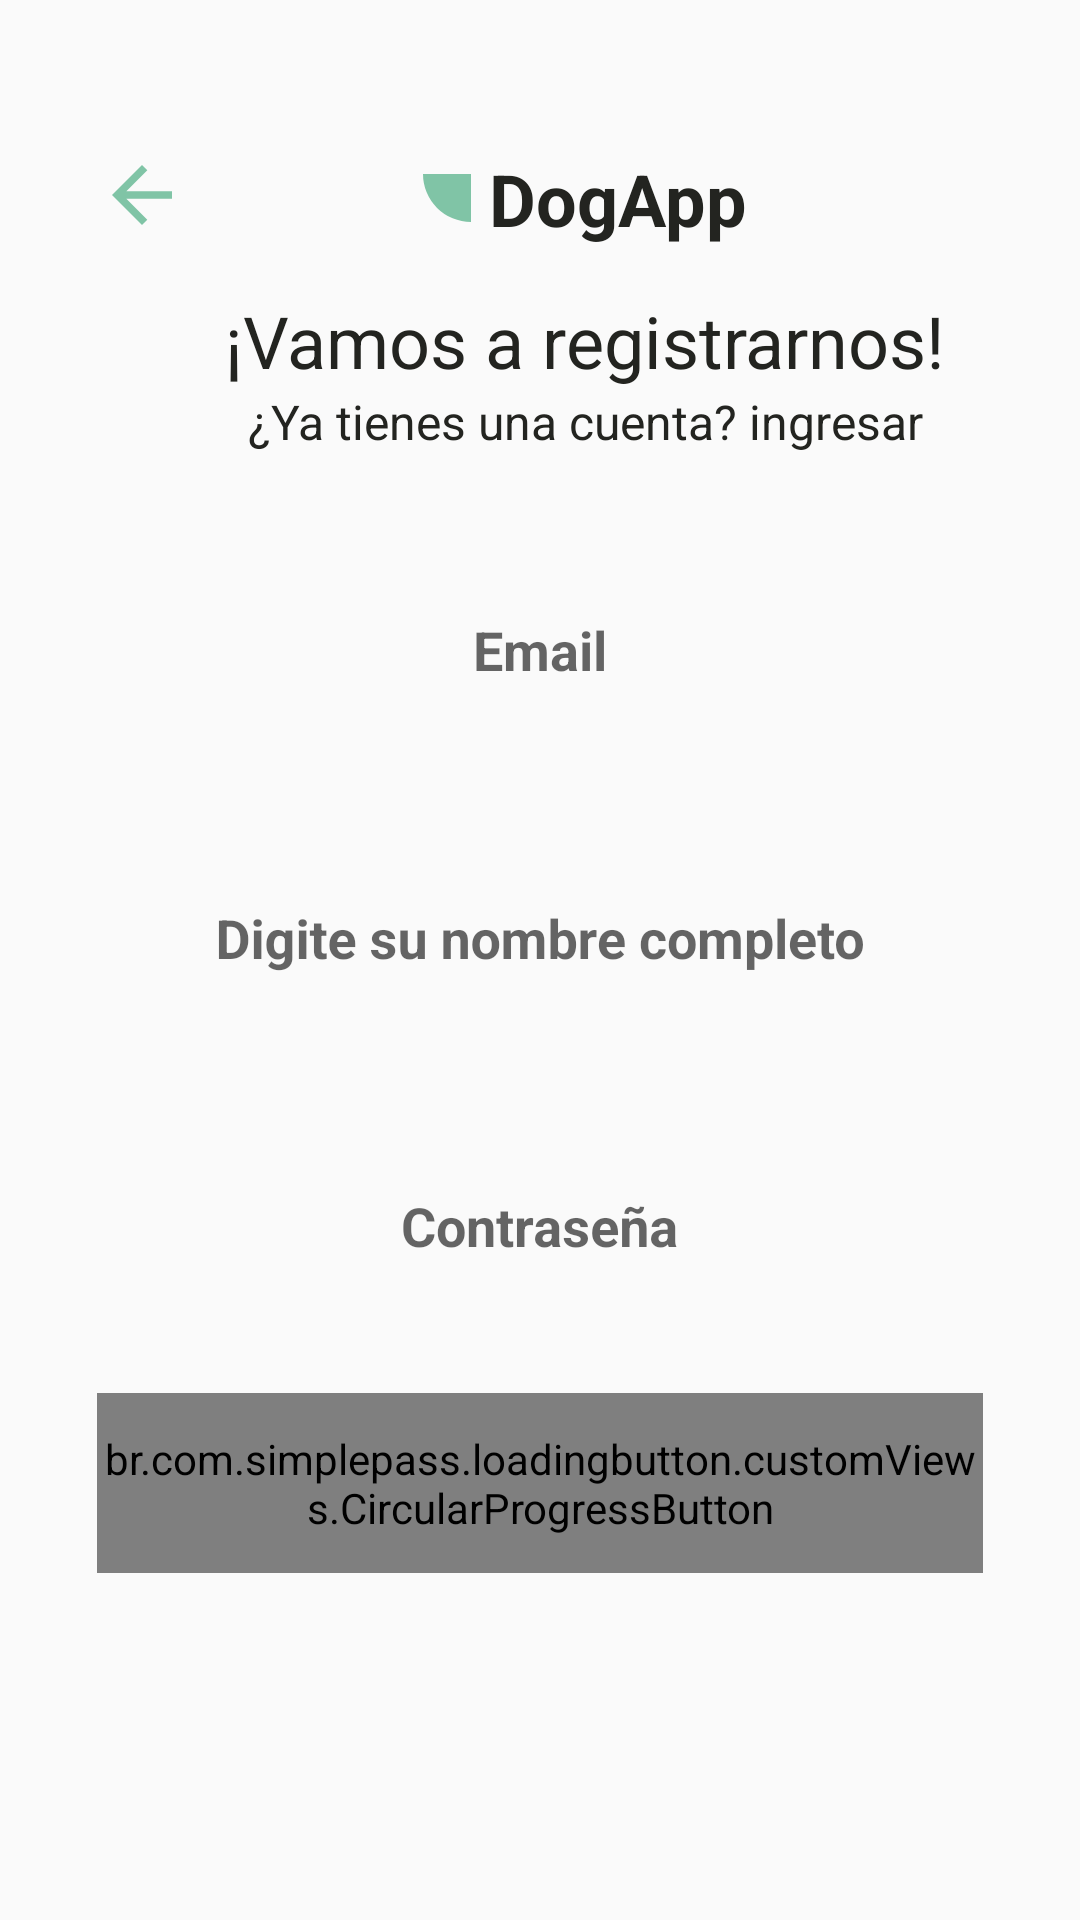

Reconstruct the res/layout file that produces this screen, plus the resources it refers to.
<!-- AndroidManifest.xml: application theme Theme.DogApp -->
<!-- res/layout/fragment_register.xml -->
<?xml version="1.0" encoding="utf-8"?>
<FrameLayout xmlns:android="http://schemas.android.com/apk/res/android"
    xmlns:app="http://schemas.android.com/apk/res-auto"
    android:layout_width="match_parent"
    android:layout_height="match_parent">

    <androidx.constraintlayout.widget.ConstraintLayout
        android:layout_width="match_parent"
        android:layout_height="match_parent">

        <ImageView
            android:id="@+id/imageArrowRegister"
            android:layout_width="@dimen/dimen_layout_width"
            android:layout_height="@dimen/dimen_layout_height"
            android:layout_marginTop="@dimen/space_large"
            android:contentDescription="@string/back_image"
            android:src="@drawable/ic_back"
            app:layout_constraintStart_toStartOf="@+id/guidelineRegisterLeft"
            app:layout_constraintTop_toTopOf="parent" />

        <TextView
            android:id="@+id/tvAppName"
            style="@style/TextColor"
            android:layout_width="wrap_content"
            android:layout_height="wrap_content"
            android:layout_marginTop="@dimen/space_large"
            android:drawablePadding="@dimen/drawable_padding"
            android:text="@string/app_name"
            android:textSize="@dimen/text_medium_large"
            android:textStyle="bold"
            app:drawableStartCompat="@drawable/ic_shape"
            app:layout_constraintEnd_toStartOf="@+id/guidelineRegisterRight"
            app:layout_constraintStart_toEndOf="@+id/imageArrowRegister"
            app:layout_constraintTop_toTopOf="parent" />

        <TextView
            android:id="@+id/tvLetsRegister"
            style="@style/TextColor"
            android:layout_width="wrap_content"
            android:layout_height="wrap_content"
            android:layout_marginTop="@dimen/space_medium"
            android:text="@string/goRegister"
            android:textSize="@dimen/text_medium_large"
            app:layout_constraintEnd_toEndOf="@id/tvAppName"
            app:layout_constraintStart_toStartOf="@id/tvAppName"
            app:layout_constraintTop_toBottomOf="@id/tvAppName" />

        <TextView
            android:id="@+id/tvDoYouHaveAccount"
            style="@style/TextColor"
            android:layout_width="wrap_content"
            android:layout_height="wrap_content"
            android:gravity="center"
            android:text="@string/haveAcount"
            android:textAlignment="center"
            android:textSize="@dimen/text_medium"
            app:layout_constraintEnd_toEndOf="@id/tvLetsRegister"
            app:layout_constraintStart_toStartOf="@id/tvLetsRegister"
            app:layout_constraintTop_toBottomOf="@id/tvLetsRegister" />

        <com.google.android.material.textfield.TextInputLayout
            android:id="@+id/textInputLayoutEmailRegister"
            android:layout_width="0dp"
            android:layout_height="wrap_content"
            android:layout_marginTop="@dimen/space_medium_large"
            app:hintEnabled="true"
            app:layout_constraintEnd_toEndOf="@id/guidelineRegisterRight"
            app:layout_constraintStart_toStartOf="@id/guidelineRegisterLeft"
            app:layout_constraintTop_toBottomOf="@id/tvDoYouHaveAccount">

            <com.google.android.material.textfield.TextInputEditText
                android:id="@+id/edEmailRegister"
                style="@style/EditText"
                android:layout_width="match_parent"
                android:layout_height="@dimen/edittextHeight"
                android:background="@drawable/rounded_edittext_background"
                android:drawableStart="@drawable/ic_profile"
                android:hint="@string/email"
                android:inputType="textEmailAddress"
                android:paddingStart="@dimen/paddingStart"
                android:paddingEnd="@dimen/paddingEnd" />

        </com.google.android.material.textfield.TextInputLayout>

        <com.google.android.material.textfield.TextInputLayout
            android:id="@+id/textInputLayoutName"
            android:layout_width="0dp"
            android:layout_height="wrap_content"
            android:layout_marginTop="@dimen/space_medium_large"
            app:hintEnabled="true"
            app:layout_constraintEnd_toEndOf="@id/guidelineRegisterRight"
            app:layout_constraintStart_toStartOf="@id/guidelineRegisterLeft"
            app:layout_constraintTop_toBottomOf="@id/textInputLayoutEmailRegister">

            <com.google.android.material.textfield.TextInputEditText
                android:id="@+id/edNameRegister"
                style="@style/EditText"
                android:layout_width="match_parent"
                android:layout_height="@dimen/edittextHeight"
                android:background="@drawable/rounded_edittext_background"
                android:drawableStart="@drawable/ic_name"
                android:hint="@string/name"
                android:inputType="text"
                android:paddingStart="@dimen/paddingStart"
                android:paddingEnd="@dimen/paddingEnd" />

        </com.google.android.material.textfield.TextInputLayout>


        <com.google.android.material.textfield.TextInputLayout
            android:id="@+id/textInputLayoutPasswordRegister"
            android:layout_width="0dp"
            android:layout_height="wrap_content"
            android:layout_marginTop="@dimen/space_medium_large"
            app:hintEnabled="true"
            app:layout_constraintEnd_toEndOf="@id/guidelineRegisterRight"
            app:layout_constraintStart_toStartOf="@id/guidelineRegisterLeft"
            app:layout_constraintTop_toBottomOf="@id/textInputLayoutName">

            <com.google.android.material.textfield.TextInputEditText
                android:id="@+id/edPasswordRegister"
                style="@style/EditText"
                android:layout_width="match_parent"
                android:layout_height="@dimen/edittextHeight"
                android:background="@drawable/rounded_edittext_background"
                android:drawableStart="@drawable/ic_lock"
                android:hint="@string/password"
                android:inputType="textPassword"
                android:paddingStart="@dimen/paddingStart"
                android:paddingEnd="@dimen/paddingEnd" />

        </com.google.android.material.textfield.TextInputLayout>

        <br.com.simplepass.loadingbutton.customViews.CircularProgressButton
            android:id="@+id/buttonRegisterRegister"
            style="@style/greenButtonStyleDiffuminado"
            android:layout_width="0dp"
            android:layout_height="@dimen/dimen_layout_height_button"
            android:layout_marginTop="@dimen/space_medium_large"
            android:text="@string/register"
            app:layout_constraintEnd_toEndOf="@id/guidelineRegisterRight"
            app:layout_constraintStart_toStartOf="@id/guidelineRegisterLeft"
            app:layout_constraintTop_toBottomOf="@id/textInputLayoutPasswordRegister"
            app:spinning_bar_color="@color/white" />

        <androidx.constraintlayout.widget.Guideline
            android:id="@+id/guidelineRegisterLeft"
            android:layout_width="wrap_content"
            android:layout_height="wrap_content"
            android:orientation="vertical"
            app:layout_constraintGuide_percent="0.09" />

        <androidx.constraintlayout.widget.Guideline
            android:id="@+id/guidelineRegisterRight"
            android:layout_width="wrap_content"
            android:layout_height="wrap_content"
            android:orientation="vertical"
            app:layout_constraintGuide_percent="0.91" />

    </androidx.constraintlayout.widget.ConstraintLayout>
</FrameLayout>
<!-- resources referenced by this layout -->
<resources>
  <color name="white">#FFFFFF</color>
  <dimen name="dimen_layout_height">30dp</dimen>
  <dimen name="dimen_layout_height_button">60dp</dimen>
  <dimen name="dimen_layout_width">30dp</dimen>
  <dimen name="drawable_padding">6dp</dimen>
  <dimen name="edittextHeight">60dp</dimen>
  <dimen name="paddingEnd">20dp</dimen>
  <dimen name="paddingStart">20dp</dimen>
  <dimen name="space_large">50dp</dimen>
  <dimen name="space_medium">15dp</dimen>
  <dimen name="space_medium_large">25dp</dimen>
  <dimen name="text_medium">16sp</dimen>
  <dimen name="text_medium_large">24sp</dimen>
  <!-- drawable ic_back (drawable) -->
  <vector android:autoMirrored="true" android:height="24dp"
      android:tint="#80C4A6" android:viewportHeight="24"
      android:viewportWidth="24" android:width="24dp" xmlns:android="http://schemas.android.com/apk/res/android">
      <path android:fillColor="@android:color/white" android:pathData="M20,11H7.83l5.59,-5.59L12,4l-8,8 8,8 1.41,-1.41L7.83,13H20v-2z"/>
  </vector>
  <!-- drawable ic_shape (drawable) -->
  <vector xmlns:android="http://schemas.android.com/apk/res/android"
      android:width="16.022dp"
      android:height="16.023dp"
      android:viewportWidth="16.022"
      android:viewportHeight="16.023">
    <path
        android:pathData="M16.022,16.023A16.018,16.018 0,0 1,9.89 14.8a16.024,16.024 0,0 1,-5.2 -3.474,16.026 16.026,0 0,1 -3.473,-5.2A16.023,16.023 0,0 1,0 0H16.022Z"
        android:fillColor="#80C4A6"/>
  </vector>
  <string name="app_name">DogApp</string>
  <string name="back_image">Imagen para el back</string>
  <string name="email">Email</string>
  <string name="goRegister">¡Vamos a registrarnos!</string>
  <string name="haveAcount">¿Ya tienes una cuenta? ingresar</string>
  <string name="name">Digite su nombre completo</string>
  <string name="password">Contraseña</string>
  <string name="register">Registrar</string>
  <style name="EditText" parent="Widget.AppCompat.EditText">
          <item name="android:background">@color/white</item>
          <item name="android:textColor">@color/black</item>
          <item name="android:gravity">center</item>
          <item name="android:textStyle">bold</item>
      </style>
  <style name="TextColor">
          <item name="android:textColor">@color/black</item>
      </style>
  <style name="greenButtonStyleDiffuminado">
          <item name="android:background">@drawable/green_background</item>
          <item name="android:fontFamily">@font/poppins_thin</item>
          <item name="android:textColor">@color/black</item>
          <item name="android:textSize">@dimen/h2TextSize</item>
          <item name="android:textAllCaps">false</item>
      </style>
  <style name="Theme.DogApp" parent="Theme.AppCompat.Light.NoActionBar">
          
          <item name="colorOnSecondary">@color/black</item>
          
          <item name="android:statusBarColor">?attr/colorPrimaryVariant</item>
      </style>
  <color name="black">#232420</color>
  <!-- drawable green_background (drawable) -->
  <shape android:shape="rectangle" xmlns:android="http://schemas.android.com/apk/res/android">
      <gradient
          android:angle="0"
          android:endColor="#80C4A6"
          android:startColor="#FDFDD6"
          android:type="linear"/>
      <corners android:radius="20dp"/>
  </shape>
  <dimen name="h2TextSize">17sp</dimen>
</resources>
